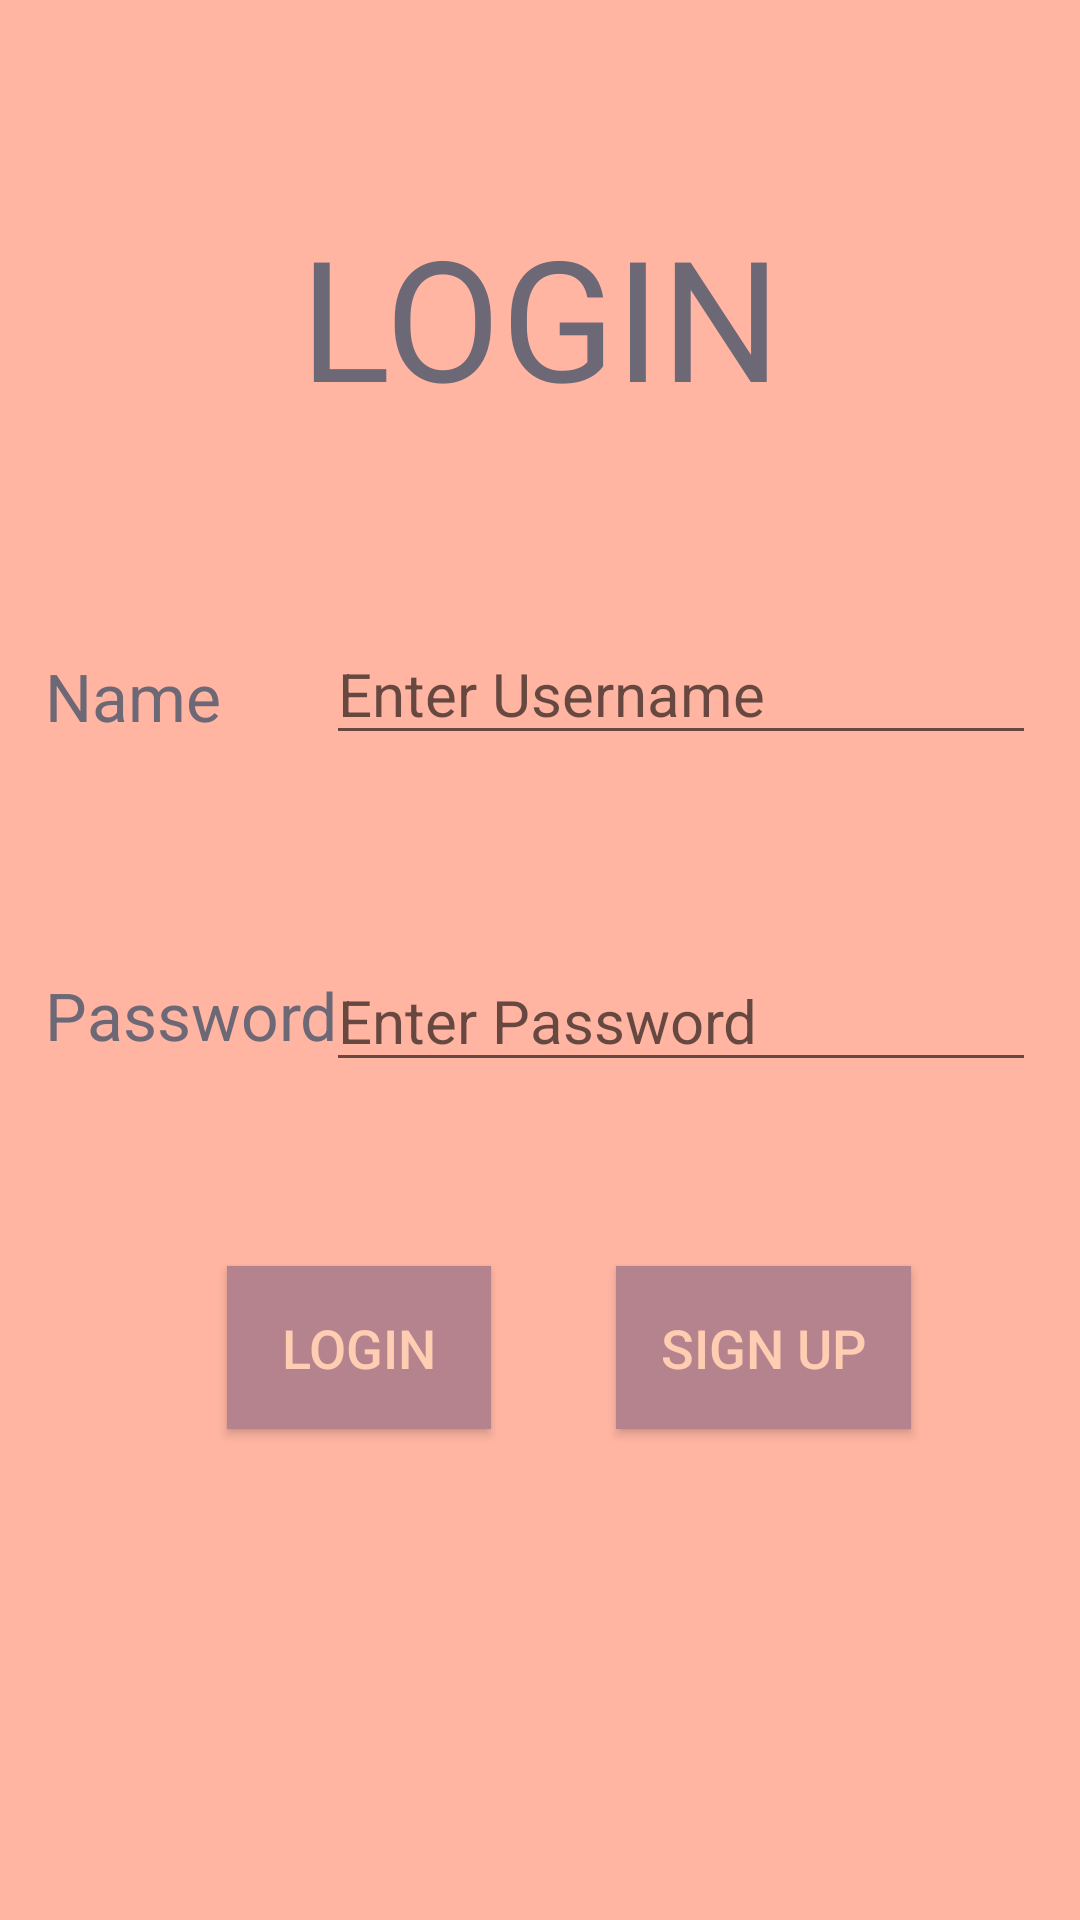

Reconstruct the res/layout file that produces this screen, plus the resources it refers to.
<!-- AndroidManifest.xml: application theme AppTheme -->
<!-- res/layout/login_activity.xml -->
<?xml version="1.0" encoding="utf-8"?>
<android.support.constraint.ConstraintLayout xmlns:android="http://schemas.android.com/apk/res/android"
    xmlns:app="http://schemas.android.com/apk/res-auto"
    android:layout_width="match_parent"
    android:layout_height="match_parent"
    android:background="@color/cream">

    <TextView
        android:id="@+id/textLoginTitle"
        android:layout_width="wrap_content"
        android:layout_height="wrap_content"
        android:layout_marginBottom="8dp"
        android:layout_marginEnd="8dp"
        android:layout_marginLeft="8dp"
        android:layout_marginRight="8dp"
        android:layout_marginStart="8dp"
        android:layout_marginTop="8dp"
        android:text="@string/loginTitle"
        android:textAllCaps="true"
        android:textColor="@color/grey"
        android:textSize="56sp"
        app:layout_constraintBottom_toBottomOf="parent"
        app:layout_constraintEnd_toEndOf="parent"
        app:layout_constraintStart_toStartOf="parent"
        app:layout_constraintTop_toTopOf="parent"
        app:layout_constraintVertical_bias="0.109" />

    <TextView
        android:id="@+id/texLoginUsername"
        android:layout_width="wrap_content"
        android:layout_height="wrap_content"
        android:layout_marginBottom="8dp"
        android:layout_marginEnd="8dp"
        android:layout_marginLeft="8dp"
        android:layout_marginRight="8dp"
        android:layout_marginStart="8dp"
        android:layout_marginTop="8dp"
        android:text="@string/userName"
        android:textColor="@color/grey"
        android:textSize="22sp"
        app:layout_constraintBottom_toBottomOf="parent"
        app:layout_constraintEnd_toEndOf="parent"
        app:layout_constraintHorizontal_bias="0.025"
        app:layout_constraintStart_toStartOf="parent"
        app:layout_constraintTop_toTopOf="parent"
        app:layout_constraintVertical_bias="0.352" />

    <EditText
        android:id="@+id/editTextUserLogin"
        android:layout_width="wrap_content"
        android:layout_height="wrap_content"
        android:layout_marginBottom="8dp"
        android:layout_marginEnd="8dp"
        android:layout_marginLeft="8dp"
        android:layout_marginRight="8dp"
        android:layout_marginStart="8dp"
        android:layout_marginTop="8dp"
        android:ems="10"
        android:hint="Enter Username"
        android:inputType="textPersonName"
        android:textColor="@color/grey"
        android:textSize="20sp"
        app:layout_constraintBottom_toBottomOf="parent"
        app:layout_constraintEnd_toEndOf="parent"
        app:layout_constraintHorizontal_bias="0.937"
        app:layout_constraintStart_toStartOf="parent"
        app:layout_constraintTop_toTopOf="parent"
        app:layout_constraintVertical_bias="0.344" />

    <TextView
        android:id="@+id/texLoginUsername2"
        android:layout_width="wrap_content"
        android:layout_height="wrap_content"
        android:layout_marginBottom="8dp"
        android:layout_marginEnd="8dp"
        android:layout_marginLeft="8dp"
        android:layout_marginRight="8dp"
        android:layout_marginStart="8dp"
        android:layout_marginTop="8dp"
        android:text="@string/userPassword"
        android:textColor="@color/grey"
        android:textSize="22sp"
        app:layout_constraintBottom_toBottomOf="parent"
        app:layout_constraintEnd_toEndOf="parent"
        app:layout_constraintHorizontal_bias="0.029"
        app:layout_constraintStart_toStartOf="parent"
        app:layout_constraintTop_toTopOf="parent"
        app:layout_constraintVertical_bias="0.531" />

    <EditText
        android:id="@+id/editTextPasswordLogin"
        android:layout_width="wrap_content"
        android:layout_height="wrap_content"
        android:layout_marginBottom="8dp"
        android:layout_marginEnd="8dp"
        android:layout_marginLeft="8dp"
        android:layout_marginRight="8dp"
        android:layout_marginStart="8dp"
        android:layout_marginTop="8dp"
        android:ems="10"
        android:hint="Enter Password"
        android:inputType="textPassword"
        android:textColor="@color/grey"
        android:textSize="20sp"
        app:layout_constraintBottom_toBottomOf="parent"
        app:layout_constraintEnd_toEndOf="parent"
        app:layout_constraintHorizontal_bias="0.937"
        app:layout_constraintStart_toStartOf="parent"
        app:layout_constraintTop_toTopOf="parent"
        app:layout_constraintVertical_bias="0.532" />

    <Button
        android:id="@+id/loginBtnL"
        android:layout_width="wrap_content"
        android:layout_height="wrap_content"
        android:layout_marginBottom="8dp"
        android:layout_marginEnd="8dp"
        android:layout_marginLeft="8dp"
        android:layout_marginRight="8dp"
        android:layout_marginStart="8dp"
        android:layout_marginTop="8dp"
        android:background="@color/lightOrange"
        android:onClick="viewDashboard"
        android:padding="15dp"
        android:text="@string/loginTitle"
        android:textColor="@color/lightCream"
        android:textSize="18sp"
        app:layout_constraintBottom_toBottomOf="parent"
        app:layout_constraintEnd_toEndOf="parent"
        app:layout_constraintHorizontal_bias="0.264"
        app:layout_constraintStart_toStartOf="parent"
        app:layout_constraintTop_toTopOf="parent"
        app:layout_constraintVertical_bias="0.727" />

    <Button
        android:id="@+id/signupBtnL"
        android:layout_width="wrap_content"
        android:layout_height="wrap_content"
        android:layout_marginBottom="8dp"
        android:layout_marginEnd="8dp"
        android:layout_marginLeft="8dp"
        android:layout_marginRight="8dp"
        android:layout_marginStart="8dp"
        android:layout_marginTop="8dp"
        android:background="@color/lightOrange"
        android:onClick="viewSignup"
        android:padding="15dp"
        android:text="@string/signupTitle"
        android:textColor="@color/lightCream"
        android:textSize="18sp"
        app:layout_constraintBottom_toBottomOf="parent"
        app:layout_constraintEnd_toEndOf="parent"
        app:layout_constraintHorizontal_bias="0.803"
        app:layout_constraintStart_toStartOf="parent"
        app:layout_constraintTop_toTopOf="parent"
        app:layout_constraintVertical_bias="0.727" />

</android.support.constraint.ConstraintLayout>
<!-- resources referenced by this layout -->
<resources>
  <color name="cream">#FFB5A2</color>
  <color name="grey">#6C6876</color>
  <color name="lightCream">#FFCDB2</color>
  <color name="lightOrange">#B5838E</color>
  <string name="loginTitle">Login</string>
  <string name="signupTitle">Sign Up</string>
  <string name="userName">Name</string>
  <string name="userPassword">Password</string>
  <style name="AppTheme" parent="Theme.AppCompat.Light.DarkActionBar">
          
          <item name="colorPrimary">@color/lightOrange</item>
          <item name="colorPrimaryDark">@color/grey</item>
          <item name="colorAccent">@color/cream</item>
      </style>
</resources>
